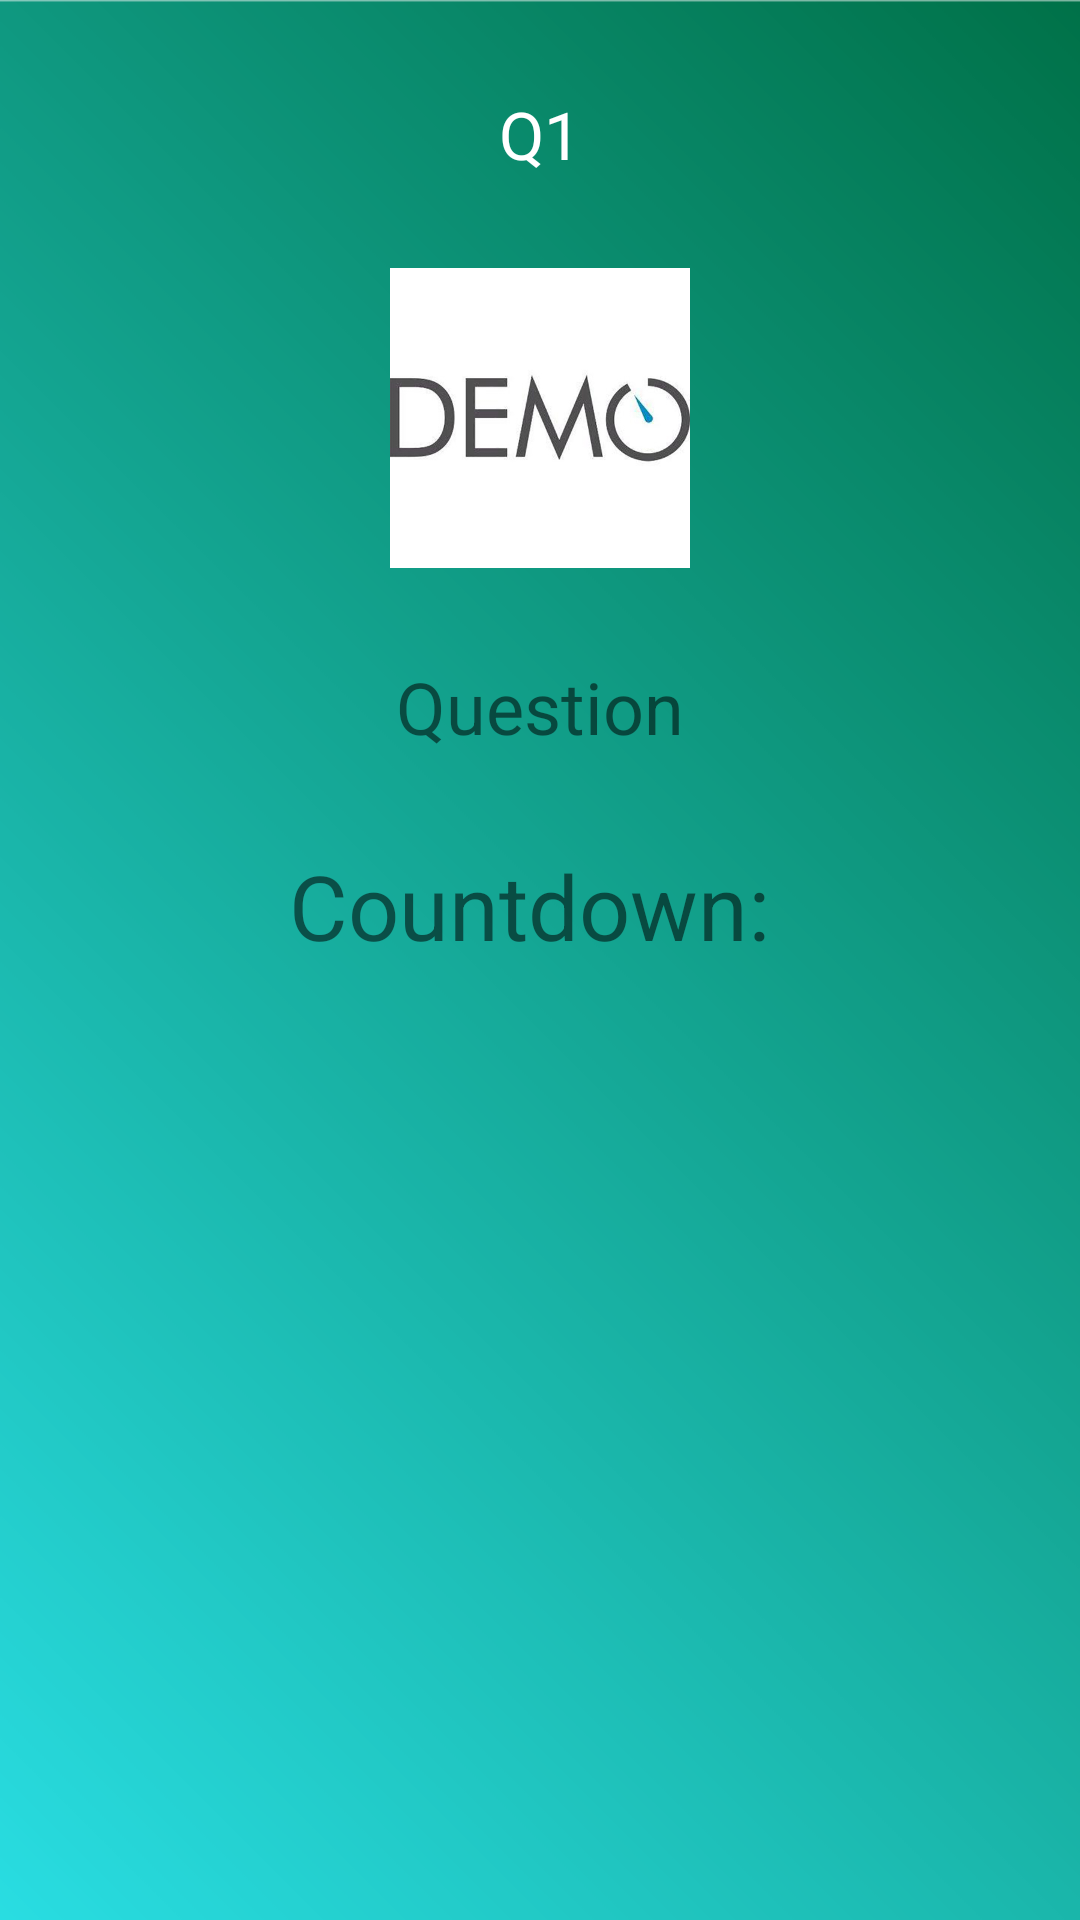

This screen was rendered from an Android layout file. Write that file and the resources it references.
<!-- AndroidManifest.xml: application theme AppTheme -->
<!-- res/layout/game1_main.xml -->
<?xml version="1.0" encoding="utf-8"?>

<LinearLayout xmlns:android="http://schemas.android.com/apk/res/android"
    xmlns:app="http://schemas.android.com/apk/res-auto"
    xmlns:tools="http://schemas.android.com/tools"
    android:layout_width="match_parent"
    android:layout_height="match_parent"
    android:gravity="center_horizontal"
    android:orientation="vertical"
    android:background="@drawable/background">

    <include layout="@layout/game1_quize"/>

</LinearLayout>
<!-- res/layout/game1_quize.xml (included above) -->
<?xml version="1.0" encoding="utf-8"?>

<LinearLayout xmlns:android="http://schemas.android.com/apk/res/android"
    xmlns:app="http://schemas.android.com/apk/res-auto"
    xmlns:tools="http://schemas.android.com/tools"
    android:layout_width="match_parent"
    android:layout_height="match_parent"
    android:gravity="center_horizontal"
    android:orientation="vertical"
    android:background="@drawable/background">

    <TextView
        android:id="@+id/countLabel"
        android:layout_width="wrap_content"
        android:layout_height="wrap_content"
        android:text="Q1"
        android:textSize="22sp"
        android:layout_margin="30dp"
        android:textColor="#FFF"/>

    <ImageView
        android:id="@+id/textimageIV"
        android:layout_width="300dp"
        android:layout_height="100dp"
        android:src="@drawable/demo1"
    />

    <TextView
        android:id="@+id/questionLabel"
        android:layout_width="wrap_content"
        android:layout_height="wrap_content"
        android:text="Question"
        android:textSize="24sp"
        android:layout_margin="30dp"
        />

    <TextView
        android:id="@+id/countDown"
        android:layout_width="match_parent"
        android:layout_height="wrap_content"
        android:gravity="center_horizontal"
        android:text="Countdown: "
        android:textSize="30sp" />

    <Button
        android:id="@+id/answerBtn1"
        android:layout_width="@dimen/answerBtn_width"
        android:layout_height="@dimen/answerBtn_height"
        android:text="answer1"
        android:layout_marginTop="20dp"
        android:visibility="invisible"
        android:background="@drawable/shape"
        android:textColor="#fff"/>

    <Button
        android:id="@+id/answerBtn2"
        android:layout_width="@dimen/answerBtn_width"
        android:layout_height="@dimen/answerBtn_height"
        android:text="answer2"
        android:layout_marginTop="10dp"
        android:visibility="invisible"
        android:background="@drawable/shape"
        android:textColor="#fff"/>

    <Button
        android:id="@+id/answerBtn3"
        android:layout_width="@dimen/answerBtn_width"
        android:layout_height="@dimen/answerBtn_height"
        android:text="answer3"
        android:layout_marginTop="10dp"
        android:visibility="invisible"
        android:background="@drawable/shape"
        android:textColor="#fff"/>

    <Button
        android:id="@+id/answerBtn4"
        android:layout_width="@dimen/answerBtn_width"
        android:layout_height="@dimen/answerBtn_height"
        android:text="answer4"
        android:layout_marginTop="10dp"
        android:visibility="invisible"
        android:background="@drawable/shape"
        android:textColor="#fff"/>
</LinearLayout>
<!-- resources referenced by this layout -->
<resources>
  <dimen name="answerBtn_height">60dp</dimen>
  <dimen name="answerBtn_width">300dp</dimen>
  <!-- drawable background: png bitmap (drawable, 23576 bytes) -->
  <!-- drawable demo1: jpeg bitmap (drawable, 45315 bytes) -->
  <!-- drawable shape (drawable-v24) -->
  <?xml version="1.0" encoding="utf-8"?>
  
  <shape xmlns:android="http://schemas.android.com/apk/res/android"
      android:shape="rectangle">
      <solid android:color="#f7931e" />
      <corners android:radius="30dp" />
  </shape>
  <style name="AppTheme" parent="Theme.AppCompat.Light.NoActionBar">
          
          <item name="colorPrimary">@color/colorPrimary</item>
          <item name="colorPrimaryDark">@color/colorPrimaryDark</item>
          <item name="colorAccent">@color/colorAccent</item>
      </style>
  <!-- not gathered from this repository: default colours our renderer supplied (Android Studio template values) -->
  <color name="colorPrimary">#FF6200EE</color>
  <color name="colorPrimaryDark">#FF3700B3</color>
  <color name="colorAccent">#FF03DAC5</color>
</resources>
